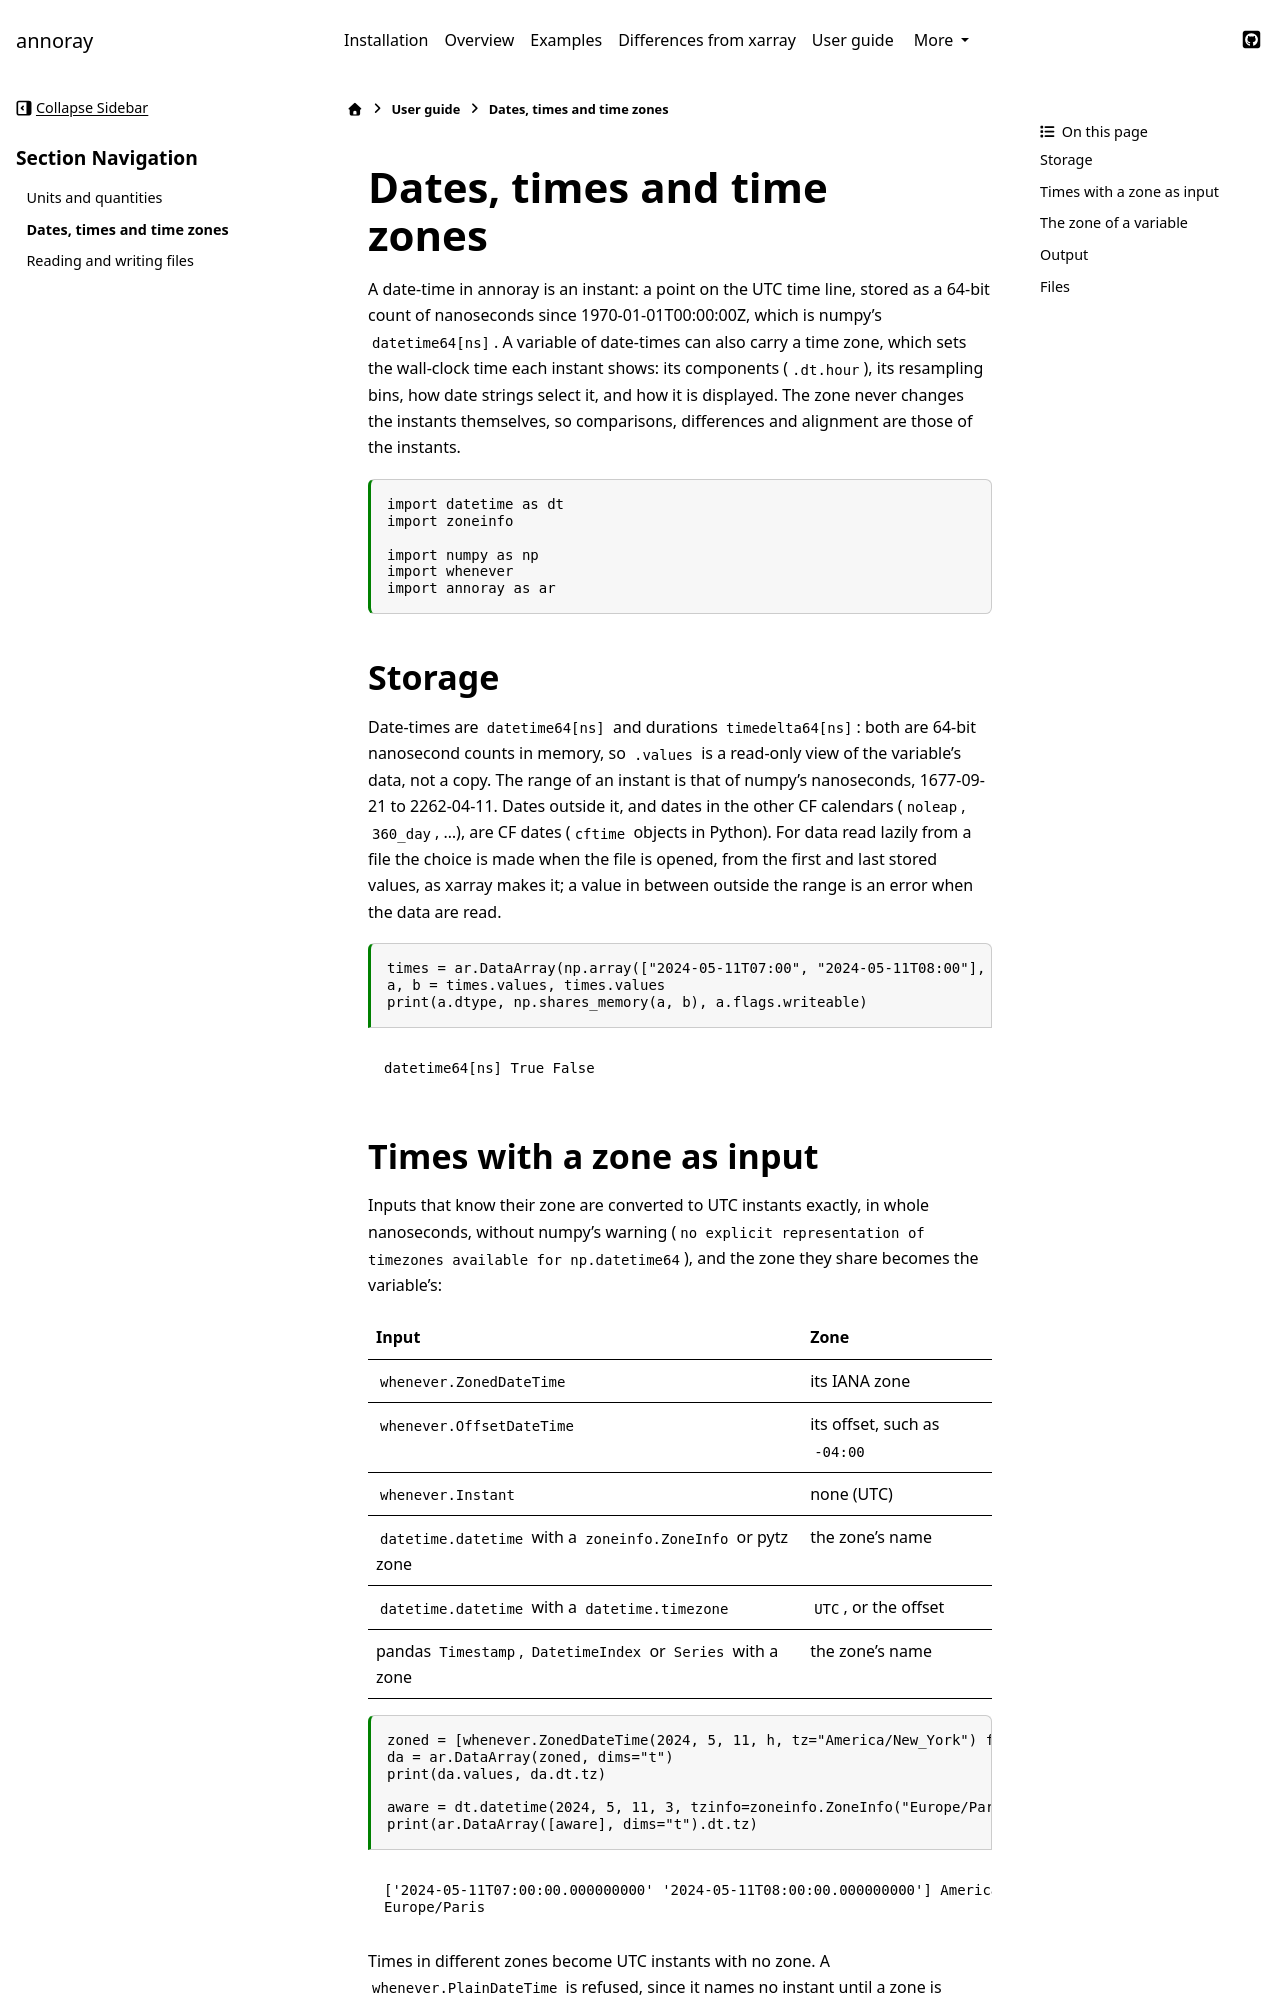

repository: sunipkm/annoray · page: 0.0.1-pre1/user-guide/time.html · generator: sphinx

---
file_format: mystnb
kernelspec:
  name: python3
  display_name: Python 3
---

# Dates, times and time zones

A date-time in annoray is an instant: a point on the UTC time line, stored as a 64-bit count of
nanoseconds since 1970-01-01T00:00:00Z, which is numpy's `datetime64[ns]`. A variable of
date-times can also carry a time zone, which sets the wall-clock time each instant shows: its
components (`.dt.hour`), its resampling bins, how date strings select it, and how it is
displayed. The zone never changes the instants themselves, so comparisons, differences and
alignment are those of the instants.

```{code-cell} python
import datetime as dt
import zoneinfo

import numpy as np
import whenever
import annoray as ar
```

## Storage

Date-times are `datetime64[ns]` and durations `timedelta64[ns]`: both are 64-bit nanosecond
counts in memory, so `.values` is a read-only view of the variable's data, not a copy. The
range of an instant is that of numpy's nanoseconds, 1677-09-21 to 2262-04-11. Dates outside it,
and dates in the other CF calendars (`noleap`, `360_day`, …), are CF dates (`cftime` objects
in Python). For data read lazily from a file the choice is made when the file is opened, from
the first and last stored values, as xarray makes it; a value in between outside the range is
an error when the data are read.

```{code-cell} python
times = ar.DataArray(np.array(["2024-05-11T07:00", "2024-05-11T08:00"], "M8[ns]"), dims="t")
a, b = times.values, times.values
print(a.dtype, np.shares_memory(a, b), a.flags.writeable)
```
